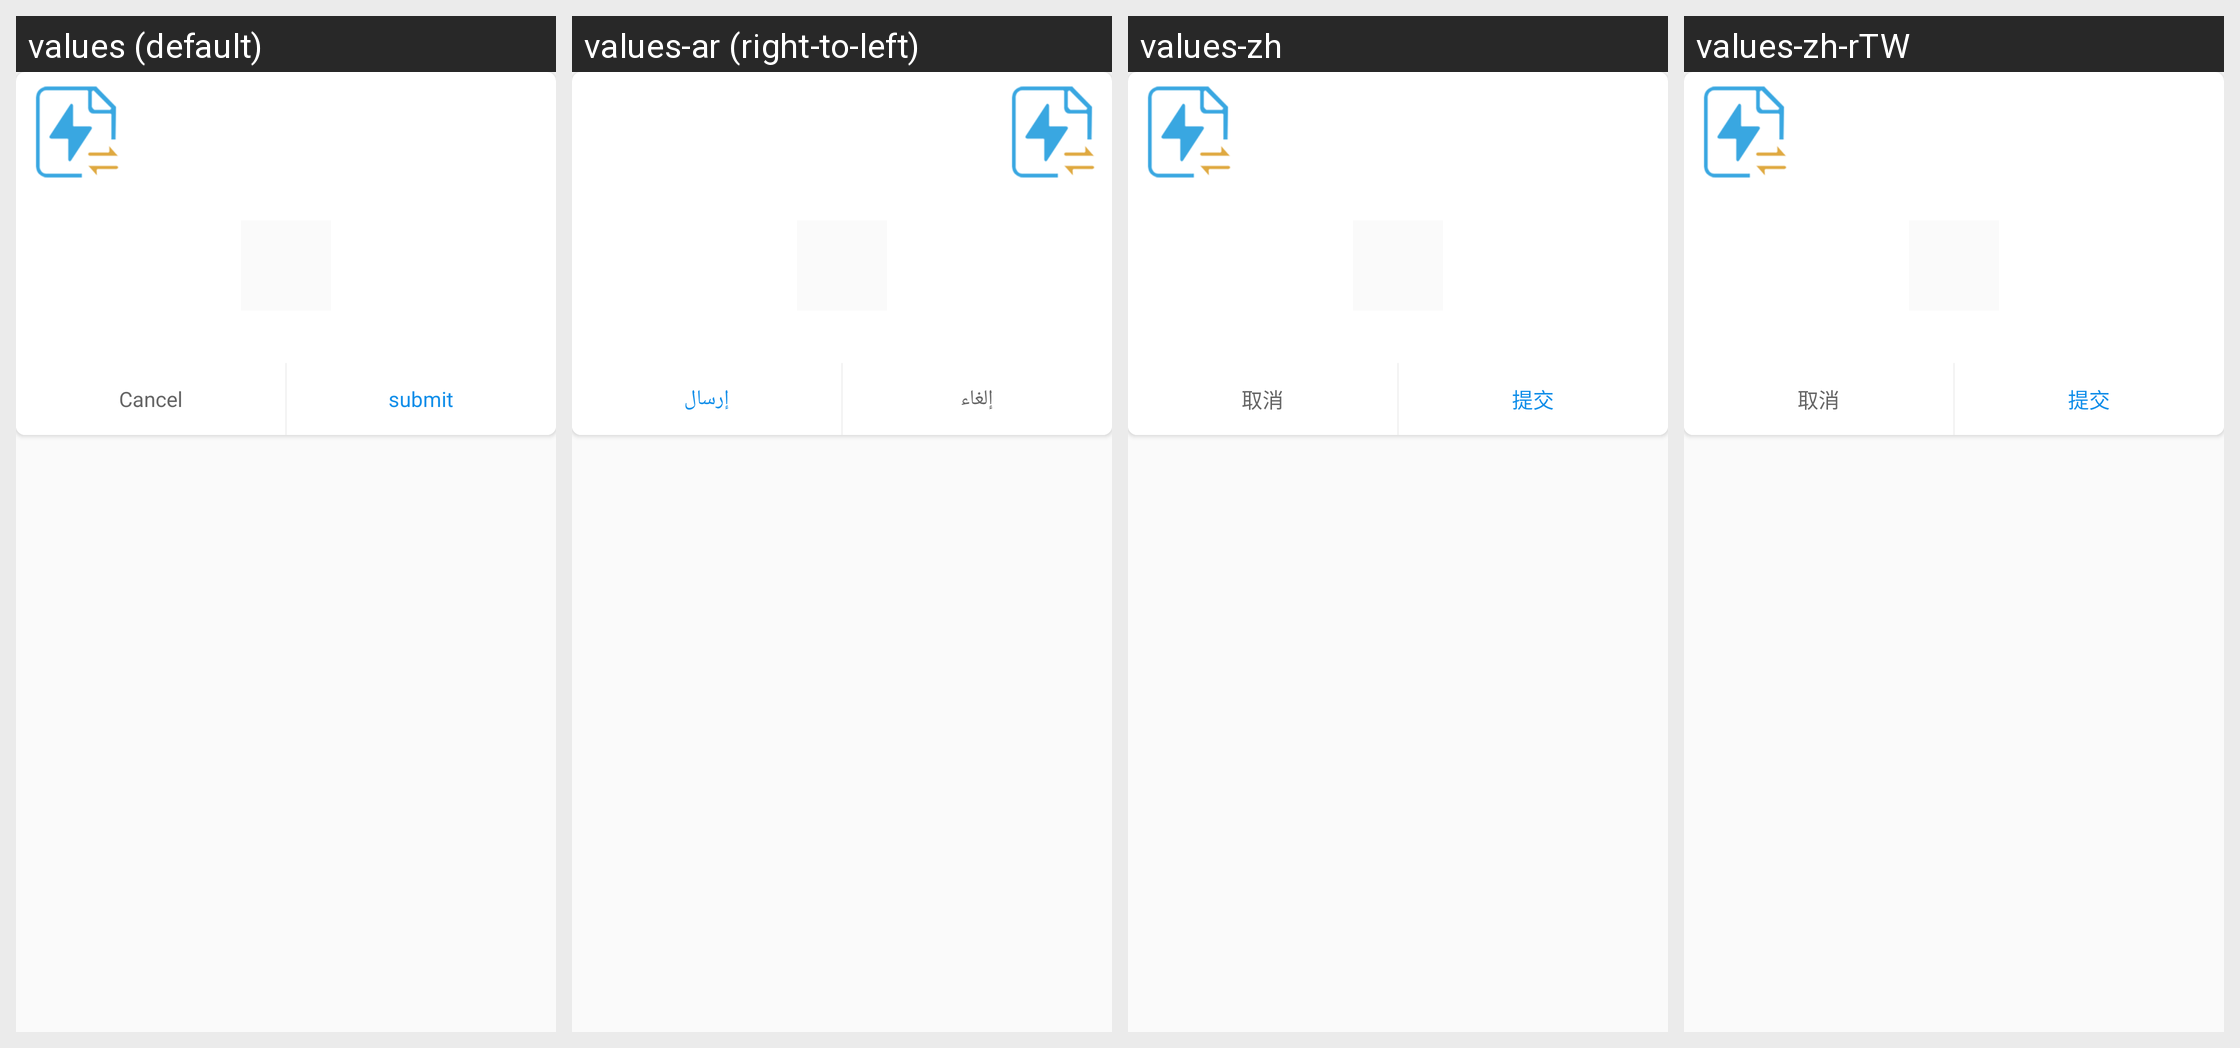

The Android screen above is rendered under several locales of the same app. Produce the string resources it draws, with the default and per-locale values.
Android screen res/layout/layout_share_code_torrent.xml rendered under 4 locales, left to right: values (default), values-ar (right-to-left), values-zh, values-zh-rTW. Device: Nexus 5 (rendered at 1080×1920; each locale shown at half size, 540×960, under a caption strip naming it); theme AppTheme.
Other locales in the repository, not shown: values-de, values-es, values-fr, values-it, values-ja, values-ko, values-ru, values-th, values-vi.
Strings drawn on this screen, with the default value and each locale's value (text and hints the layout hard-codes, and strings that could not be matched under every locale, appear in the picture but are not listed):

cancel
  values: Cancel
  values-ar: إلغاء
  values-zh: 取消
  values-zh-rTW: 取消

commit
  values: submit
  values-ar: إرسال
  values-zh: 提交
  values-zh-rTW: 提交
